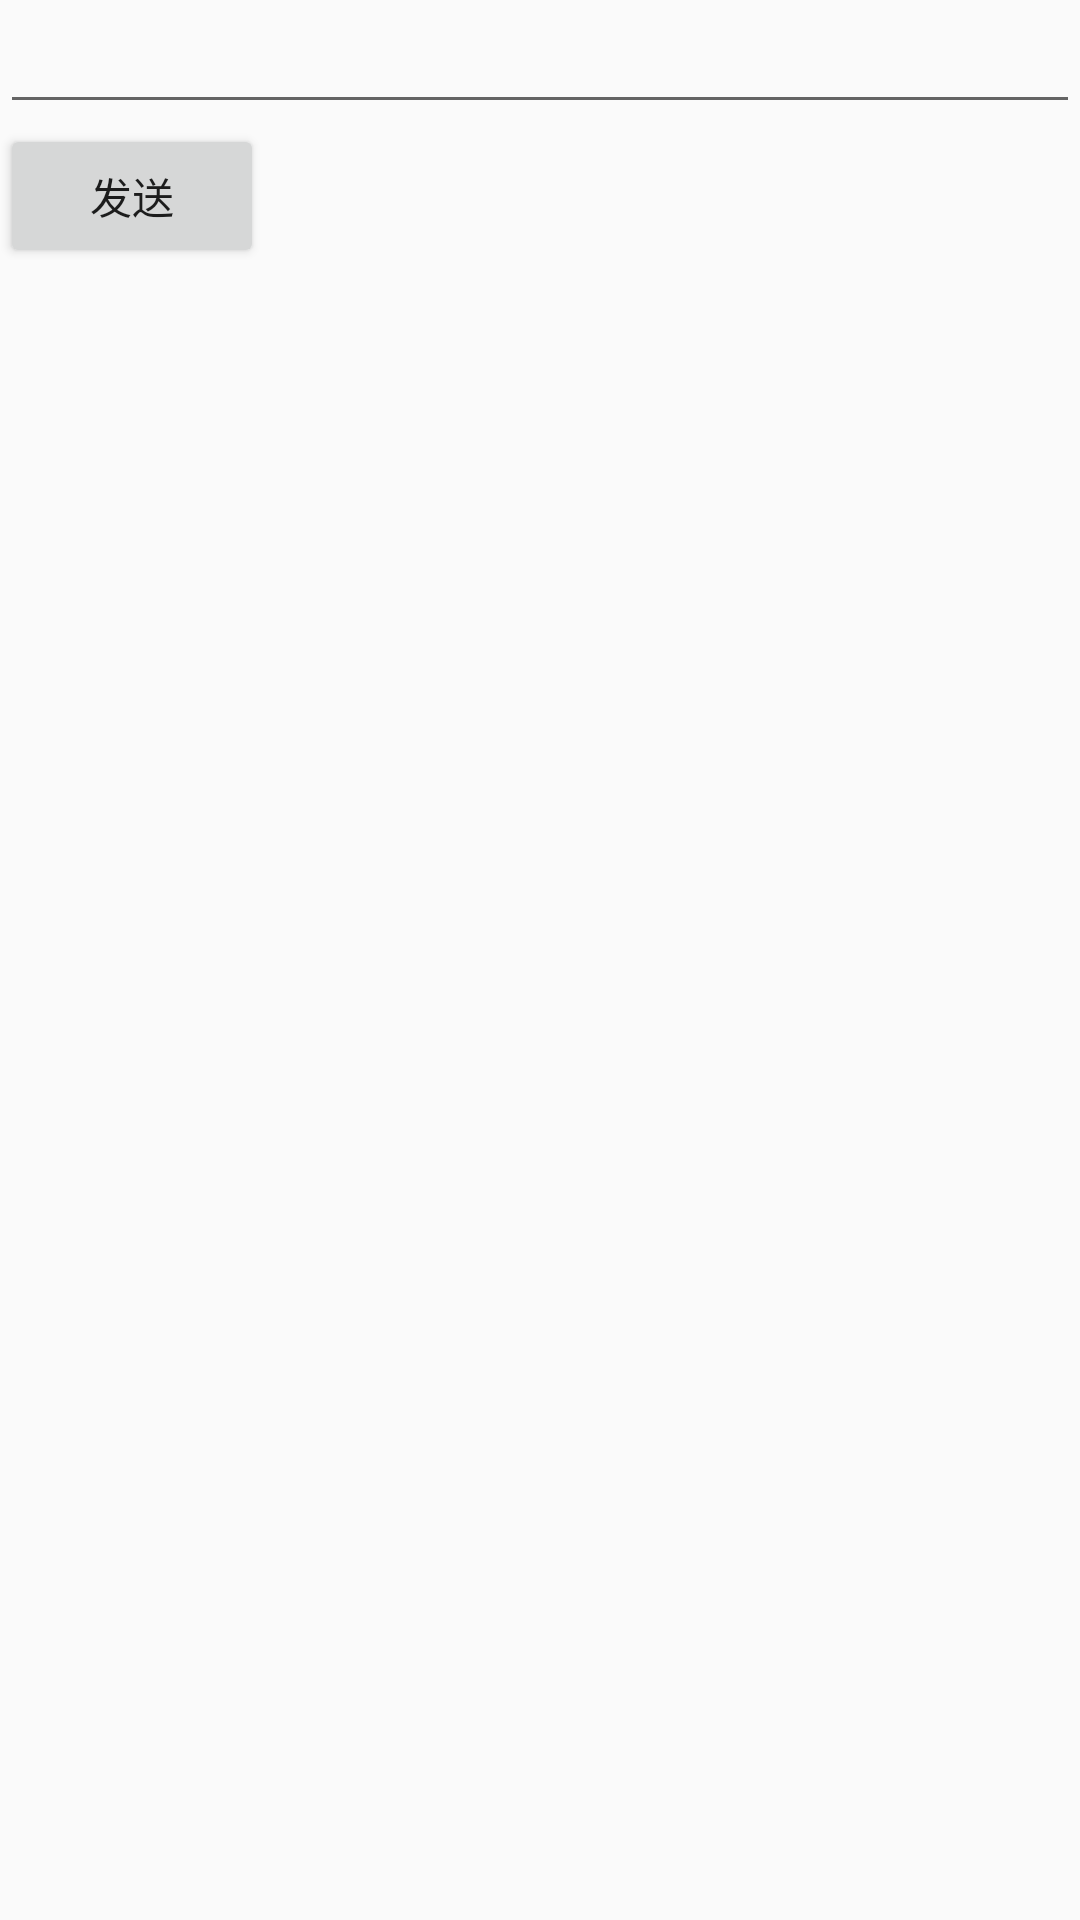

Here is an Android app screen rendered from its layout file. Give the layout XML and the strings, colors and styles it references.
<!-- AndroidManifest.xml: application theme AppTheme -->
<!-- res/layout/fragment_message.xml -->
<?xml version="1.0" encoding="utf-8"?>
<android.support.constraint.ConstraintLayout
        xmlns:android="http://schemas.android.com/apk/res/android"
        xmlns:app="http://schemas.android.com/apk/res-auto" xmlns:tools="http://schemas.android.com/tools"
        android:layout_width="match_parent"
        android:layout_height="match_parent"
        android:orientation="vertical">

    <EditText
            android:id="@+id/message_edit"
            android:layout_width="match_parent"
            android:layout_height="wrap_content"
            />
    <Button
            android:id="@+id/send_message"
            android:layout_width="wrap_content"
            android:layout_height="wrap_content"
            android:text="发送"
            app:layout_constraintTop_toBottomOf="@+id/message_edit"
            />

    <TextView
            android:id="@+id/message_text"
            android:layout_width="match_parent"
            android:layout_height="wrap_content"
            app:layout_constraintTop_toBottomOf="@+id/send_message"/>
</android.support.constraint.ConstraintLayout>
<!-- resources referenced by this layout -->
<resources>
  <style name="AppTheme" parent="Theme.AppCompat.Light.DarkActionBar">
          
          <item name="colorPrimary">@color/colorPrimary</item>
          <item name="colorPrimaryDark">@color/colorPrimaryDark</item>
          <item name="colorAccent">@color/colorAccent</item>
      </style>
  <color name="colorPrimary">#008577</color>
  <color name="colorPrimaryDark">#00574B</color>
  <color name="colorAccent">#D81B60</color>
</resources>
